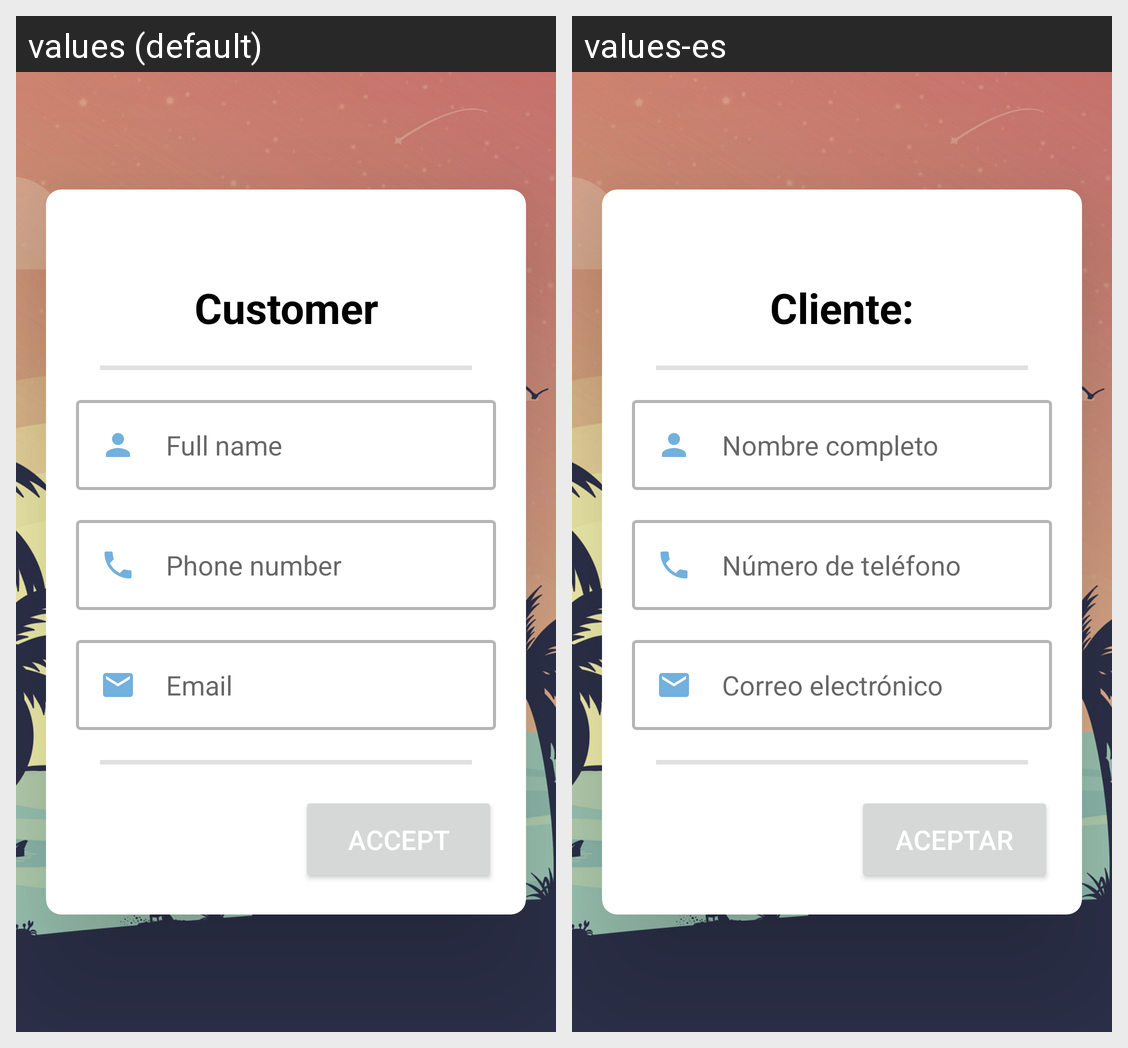

Locale-by-locale string values for the Android screen shown in this grid:
Android screen res/layout/activity_new_cliente.xml rendered under 2 locales, left to right: values (default), values-es. Device: Nexus 5 (rendered at 1080×1920; each locale shown at half size, 540×960, under a caption strip naming it); theme Theme.SombrillaV1.
Strings drawn on this screen, with the default value and each locale's value (text and hints the layout hard-codes, and strings that could not be matched under every locale, appear in the picture but are not listed):

cliente
  values: Customer
  values-es: Cliente:

user_name_hint
  values: Full name
  values-es: Nombre completo

telefono_hint
  values: Phone number
  values-es: Número de teléfono

email_hint
  values: Email
  values-es: Correo electrónico

accept
  values: Accept
  values-es: Aceptar
